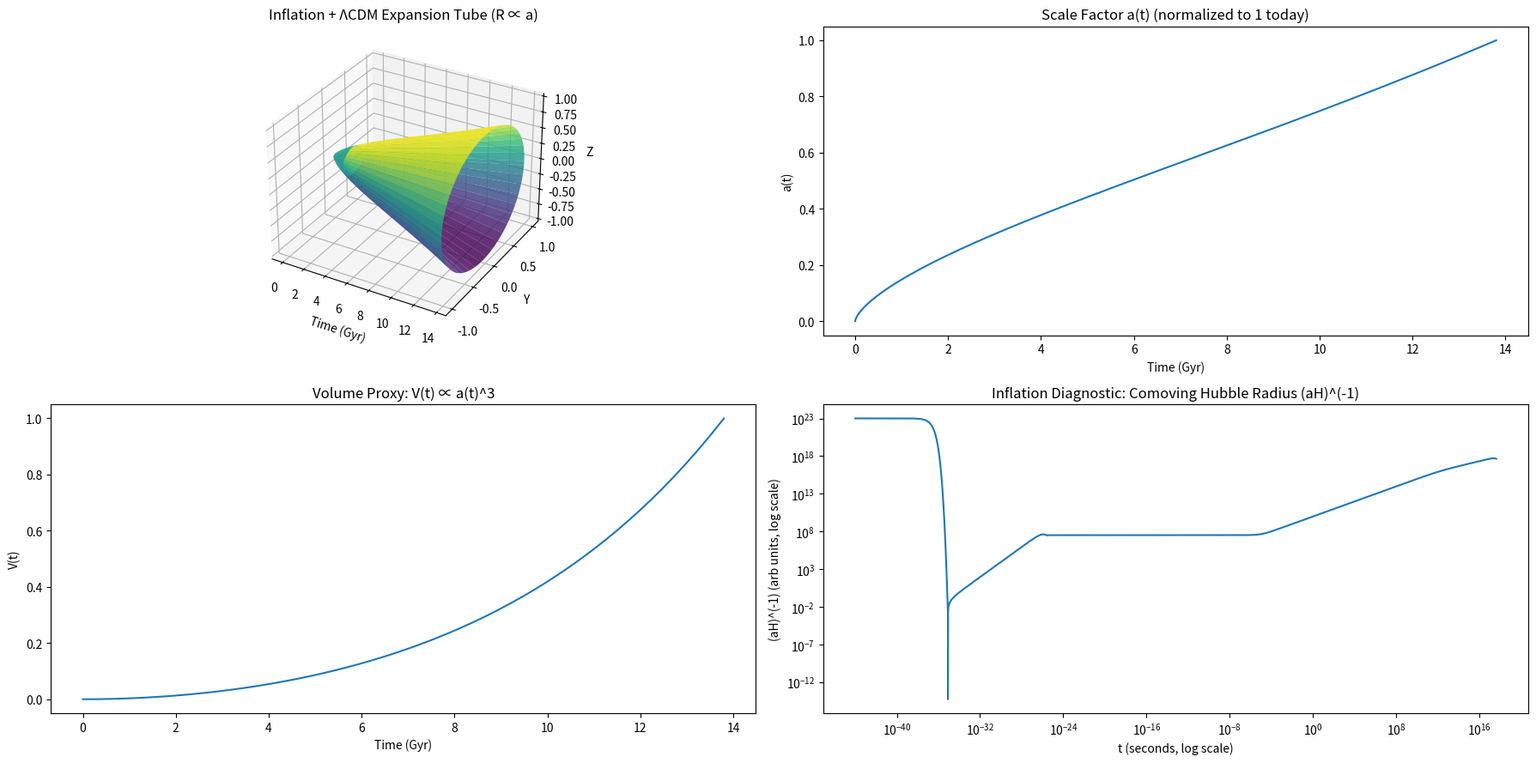

The matplotlib source for this figure:
import numpy as np
import matplotlib.pyplot as plt
from scipy.integrate import solve_ivp
from mpl_toolkits.mplot3d import Axes3D

# ============================================================
# Units
# ============================================================
year = 3.154e7  # seconds

# ============================================================
# Late-time cosmology (flat ΛCDM)
# ============================================================
H0 = 70.0 * 1e3 / (3.086e22)  # 70 km/s/Mpc in 1/s
Omega_r = 9e-5
Omega_m = 0.30
Omega_L = 0.70

# ============================================================
# Inflation model (slow-roll with constant epsilon)
#   dH/dt = -epsilon H^2
#   H(t) = H_i / (1 + epsilon H_i t)
#   a(t) = a_i * (1 + epsilon H_i t)^(1/epsilon)
# E-folds: N = ln(a_end/a_i) = (1/epsilon) ln(1 + epsilon H_i t_end)
# ============================================================
epsilon = 0.01     # slow-roll parameter (<< 1 is inflationary)
N_target = 60.0    # target e-folds
H_i = 1e37         # 1/s (typical inflationary scale order; adjustable)

# Compute inflation duration to achieve N_target
t_inf_end = (np.exp(epsilon * N_target) - 1.0) / (epsilon * H_i)  # seconds

# Pick a tiny initial scale factor (arbitrary normalization; we'll normalize to a=1 today)
a_i = 1e-60
a_end_inf = a_i * np.exp(N_target)  # consistent by construction

def H_inflation(t):
    return H_i / (1.0 + epsilon * H_i * t)

def a_inflation(t):
    return a_i * (1.0 + epsilon * H_i * t) ** (1.0 / epsilon)

# Deceleration parameter during inflation:
# q = -1 - (dH/dt)/H^2 = -1 + epsilon
q_infl = -1.0 + epsilon

# ============================================================
# Post-inflation ΛCDM ODE: da/dt = a * H_LCDM(a)
# ============================================================
def H_lcdm(a):
    return H0 * np.sqrt(Omega_r / a**4 + Omega_m / a**3 + Omega_L)

def dadt_lcdm(t, a):
    return a * H_lcdm(a)

# ============================================================
# Time span: from inflation start (t=0) to today (~13.8 Gyr)
# ============================================================
t_today = 13.8e9 * year

# We'll sample time in two parts:
#   - dense/log sampling around inflation and early universe
#   - then out to today
t_min_post = max(t_inf_end, 1e-40)  # avoid exact 0 for geomspace
t_eval_post = np.geomspace(t_min_post, t_today, 6000)

# Solve ΛCDM starting right after inflation ends
sol_post = solve_ivp(
    dadt_lcdm,
    (t_inf_end, t_today),
    [a_end_inf],
    t_eval=t_eval_post,
    rtol=1e-8,
    atol=1e-14
)

t_post = sol_post.t
a_post = sol_post.y[0]

# Build inflation arrays (for plotting + concatenation)
# Use a log-ish sampling inside inflation so we can see it on log plots
t_eval_inf = np.geomspace(1e-44, t_inf_end, 1500) if t_inf_end > 0 else np.array([0.0])
t_eval_inf = np.unique(np.concatenate([np.array([0.0]), t_eval_inf]))
a_inf = a_inflation(t_eval_inf)

# Concatenate full history
t_full = np.concatenate([t_eval_inf, t_post])
a_full = np.concatenate([a_inf, a_post])

# Normalize so that a(t_today)=1
a_full = a_full / a_full[-1]

# Build H(t) for comoving Hubble radius diagnostic
# During inflation, use inflation H(t); after, use H_lcdm(a)
H_full = np.empty_like(a_full)
H_full[:len(t_eval_inf)] = H_inflation(t_eval_inf)
H_full[len(t_eval_inf):] = H_lcdm(a_full[len(t_eval_inf):])  # uses normalized a (fine for diagnostic shape)

# Comoving Hubble radius: (aH)^(-1)
comoving_hubble = 1.0 / (a_full * H_full)

# Volume proxy (for a comoving cube): V ∝ a^3
V_full = a_full**3

# ============================================================
# 3D Tube Geometry (same orientation as before)
# Use time in billions of years for x-axis
# Use radius proportional to scale factor (normalized)
# ============================================================
t_gyr = t_full / year / 1e9
R = a_full

theta = np.linspace(0, 2*np.pi, 90)
T, TH = np.meshgrid(t_gyr, theta)
R_mesh = np.tile(R, (len(theta), 1))
X = T
Y = R_mesh * np.cos(TH)
Z = R_mesh * np.sin(TH)

# ============================================================
# Plot
# ============================================================
fig = plt.figure(figsize=(18, 9))

# 3D tube
ax1 = fig.add_subplot(221, projection="3d")
ax1.plot_surface(X, Y, Z, cmap="viridis", alpha=0.82, linewidth=0)
ax1.set_title("Inflation + ΛCDM Expansion Tube (R ∝ a)")
ax1.set_xlabel("Time (Gyr)")
ax1.set_ylabel("Y")
ax1.set_zlabel("Z")

# a(t)
ax2 = fig.add_subplot(222)
ax2.plot(t_gyr, a_full)
ax2.set_title("Scale Factor a(t) (normalized to 1 today)")
ax2.set_xlabel("Time (Gyr)")
ax2.set_ylabel("a(t)")

# Volume
ax3 = fig.add_subplot(223)
ax3.plot(t_gyr, V_full)
ax3.set_title("Volume Proxy: V(t) ∝ a(t)^3")
ax3.set_xlabel("Time (Gyr)")
ax3.set_ylabel("V(t)")

# Inflation diagnostic: comoving Hubble radius
ax4 = fig.add_subplot(224)
# Use log-x (seconds) for this diagnostic because inflation happens insanely early
ax4.plot(t_full + 1e-44, comoving_hubble)
ax4.set_xscale("log")
ax4.set_yscale("log")
ax4.set_title("Inflation Diagnostic: Comoving Hubble Radius (aH)^(-1)")
ax4.set_xlabel("t (seconds, log scale)")
ax4.set_ylabel("(aH)^(-1) (arb units, log scale)")

plt.tight_layout()
plt.savefig("universe_exp_3D.png", dpi=300)
plt.show()

print("Inflation settings:")
print(f"  epsilon = {epsilon}")
print(f"  q_infl ≈ -1 + epsilon = {q_infl:.5f}  (accelerating if q<0)")
print(f"  Target e-folds N = {N_target}")
print(f"  Inflation end time t_inf_end = {t_inf_end:.3e} s")
print(f"  a_end/a_start = exp(N) = {np.exp(N_target):.3e}")
